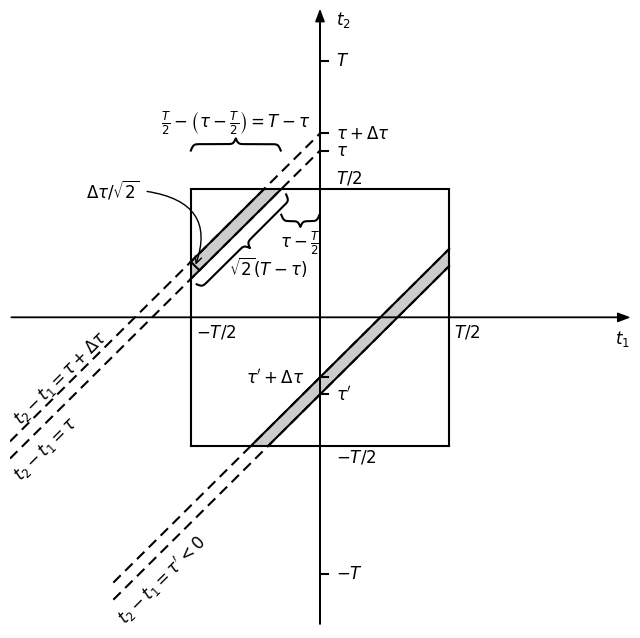

This chart was generated by the following Python code:
import matplotlib.pyplot as plt
import numpy as np
from matplotlib.patches import Polygon
from matplotlib import rc

__author__ = 'ernesto'

# if use latex or mathtext
rc('text', usetex=False)


def curly_brace(xmin, xmax, y, amp, position='up', beta=8, step=0.01):
    xm = (xmin+xmax)/2
    x_left = np.arange(xmin, xm, step)
    hb_left = amp*(1/(1.+np.exp(-1*beta*(x_left-xmin)))+1/(1.+np.exp(-1*beta*(x_left-xm)))-1/2)
    x = np.concatenate((x_left, np.arange(xm, xmax-step, step)))
    hb = np.concatenate((hb_left, hb_left[-2::-1]))
    if position == 'up':
        return x, hb+y
    elif position == 'down':
        return x, -hb+y
    elif position == 'left':
        return hb, x
    elif position == 'right':
        return -hb, x


T = 10
t_max = T+2
tau1 = T/2 + 1.5
tau2 = -T/2 + 2
dtau = T/15

# ticks length
tl = t_max/40
# y tick margin
ytm = 0.6
# font size
font_size1 = 18
font_size2 = 12

fig = plt.figure(1, figsize=(8, 8), frameon=False)
ax = fig.add_subplot(111)
plt.ylim(-t_max, t_max)
plt.xlim(-t_max, t_max)

# axis arrows
plt.annotate("", xytext=(-t_max, 0), xycoords='data', xy=(t_max, 0), textcoords='data',
             arrowprops=dict(width=0.2, headwidth=6, headlength=8, facecolor='black', shrink=0.002))
plt.annotate("", xytext=(0, -t_max), xycoords='data', xy=(0, t_max), textcoords='data',
             arrowprops=dict(width=0.2, headwidth=6, headlength=8, facecolor='black', shrink=0.002))

# axis labels
plt.text(t_max, -0.8, r'$t_1$', fontsize=font_size2, ha='right', va='center')
plt.text(ytm, t_max, r'$t_2$', fontsize=font_size2, ha='left', va='top')

# rectangle
plt.plot([-T/2, T/2], [T/2, T/2], 'k')
plt.plot([-T/2, T/2], [-T/2, -T/2], 'k')
plt.plot([-T/2, -T/2], [-T/2, T/2], 'k')
plt.plot([T/2, T/2], [-T/2, T/2], 'k')

# stripes
# positive tau
# dashed lines
# Equation: x(t_1) = t_1 + tau
ti1 = -T-2
plt.plot([ti1, 0], [ti1+tau1, tau1], 'k--', dashes=(5, 3))
plt.plot([ti1, 0], [ti1+tau1+dtau, tau1+dtau], 'k--', dashes=(5, 3))
#
plt.plot([-T/2, T/2-tau1], [-T/2+tau1, T/2], 'k-')
plt.plot([-T/2, T/2-tau1-dtau], [-T/2+tau1+dtau, T/2], 'k-')
# filled area with a polygon patch
# vertices
vertices1 = np.array([[-T/2, -T/2+tau1], [-T/2, -T/2+tau1+dtau], [T/2-tau1-dtau, T/2], [T/2-tau1, T/2]])
ax.add_patch(Polygon(vertices1, color='#CCCCCC'))

# negative tau
# dashed lines
ti2 = -T+2
ti3 = T/2
plt.plot([ti2, ti3], [ti2+tau2, ti3+tau2], 'k--', dashes=(5, 3))
plt.plot([ti2, ti3], [ti2+tau2+dtau, ti3+tau2+dtau], 'k--', dashes=(5, 3))
#
plt.plot([-T/2-tau2, ti3], [-T/2, ti3+tau2], 'k-')
plt.plot([-T/2-tau2-dtau, ti3], [-T/2, ti3+tau2+dtau], 'k-')
# vertices
vertices2 = np.array([[-T/2-tau2, -T/2], [ti3, ti3+tau2], [ti3, ti3+tau2+dtau], [-T/2-tau2-dtau, -T/2]])
ax.add_patch(Polygon(vertices2, color='#CCCCCC'))

# yticks
plt.plot([0, tl], [T, T], 'k-')
plt.plot([0, tl], [-T, -T], 'k-')
plt.plot([0, tl], [tau1, tau1], 'k-')
plt.plot([0, tl], [tau2, tau2], 'k-')
plt.plot([0, tl], [tau1+dtau, tau1+dtau], 'k-')
plt.plot([0, tl], [tau2+dtau, tau2+dtau], 'k-')
# ylabels
plt.text(ytm, T, r'$T$', fontsize=font_size2, ha='left', va='center')
plt.text(ytm, -T, r'$-T$', fontsize=font_size2, ha='left', va='center')
plt.text(ytm, tau1, r'$\tau$', fontsize=font_size2, ha='left', va='center')
plt.text(ytm, tau2, r"$\tau'$", fontsize=font_size2, ha='left', va='center')
plt.text(ytm, tau1+dtau, r'$\tau+\Delta\tau$', fontsize=font_size2, ha='left', va='center')
plt.text(-ytm, tau2+dtau, r"$\tau'+\Delta\tau$", fontsize=font_size2, ha='right', va='center')

# rects labels fot tau > 0
plt.text(ti1, ti1+tau1+0.4, r'$t_2-t_1=\tau$', fontsize=font_size2, rotation=45, ha='left', va='center')
plt.text(ti1, ti1+tau1+dtau+2.5, r'$t_2-t_1=\tau+\Delta\tau$', fontsize=font_size2, rotation=45, ha='left', va='center')
# rects labels fot tau < 0
plt.text(ti2, ti2+tau2+0.8, r"$t_2-t_1=\tau'<0$", fontsize=font_size2, rotation=45, ha='left', va='center')

# others rects labels
x1, b1 = curly_brace(-(tau1-T/2), 0, T/2-1, 0.5, position='down', beta=20, step=0.01)
plt.plot(x1, b1, 'k')
plt.text(-(tau1-T/2)/2, T/2-2.1, r"$\tau-\frac{T}{2}$", fontsize=font_size2, ha='center', va='center')

x2, b2 = curly_brace(-T/2, -(tau1-T/2), T/2+1.5, 0.5, position='up', beta=20, step=0.01)
plt.plot(x2, b2, 'k')
plt.text((-tau1+T/2-T/2)/2, T/2+2.6, r"$\frac{T}{2}-\left(\tau-\frac{T}{2}\right)=T-\tau$", fontsize=font_size2,
         ha='center', va='center')

plt.text(-2, 2, r"$\sqrt{2}(T-\tau)$", fontsize=font_size2, ha='center', va='center')

# trapezoid heigh
plt.plot([-T/2, -T/2+dtau/2], [-T/2+tau1+dtau, -T/2+dtau/2+tau1], 'k')

ax.annotate(r"$\Delta\tau/\sqrt{2}$", xy=((-T+dtau/2)/2, (-T+3*dtau/2+2*tau1)/2), xycoords='data', xytext=(-T+3, 5), textcoords='data',
            va="center", ha="right", fontsize=font_size2,
            arrowprops=dict(arrowstyle="->", color="k", shrinkA=25, shrinkB=1, patchA=None,
                            patchB=None, connectionstyle="angle3,angleA=0,angleB=70"))


# rotated curly brace
x3, b3 = curly_brace(0, np.sqrt(2)*(T-tau1), 0, 0.5, position='down', beta=20, step=0.01)
x3_rot = np.sqrt(np.square(x3)+np.square(b3))*np.sin(np.pi/4-np.arctan(b3/x3))
b3_rot = np.sqrt(np.square(x3)+np.square(b3))*np.cos(np.pi/4-np.arctan(b3/x3))
x3_rot -= T/2-0.2
b3_rot += tau1-T/2-0.2
plt.plot(x3_rot, b3_rot, 'k')

# ylabels
plt.text(ytm, T/2+0.1, r'$T/2$', fontsize=font_size2, ha='left', va='bottom')
plt.text(ytm, -T/2-0.1, r'$-T/2$', fontsize=font_size2, ha='left', va='top')
plt.text(-T/2+0.2, -0.2, r'$-T/2$', fontsize=font_size2, ha='left', va='top')
plt.text(T/2+0.2, -0.2, r'$T/2$', fontsize=font_size2, ha='left', va='top')


plt.axis('off')
plt.savefig('wiener_khintchine_integration_v2.eps', format='eps', bbox_inches='tight')
plt.show()
